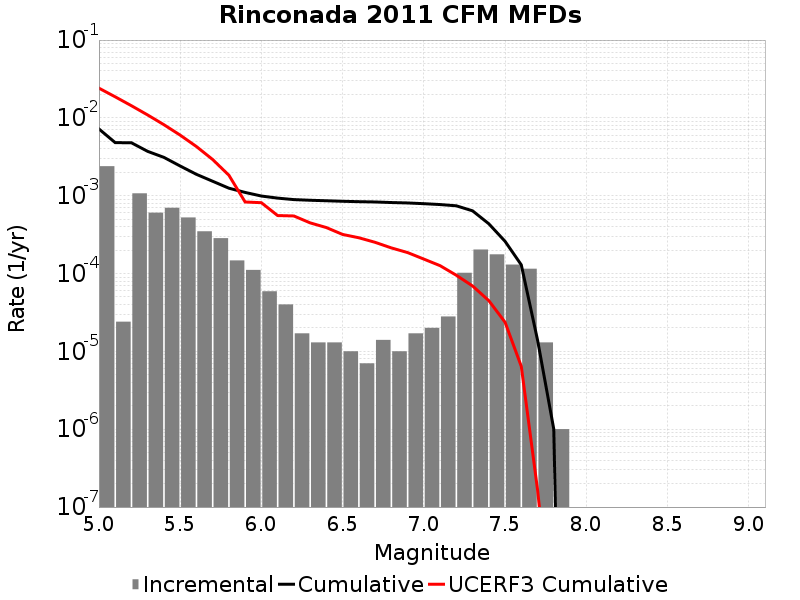

Data behind this chart, as committed beside it:
Magnitude, Incremental Rate, Cumulative Rate, UCERF3 Cumulative Rate
5.05, 0.002395, 0.007208, 0.0241
5.15, 2.4072197E-5, 0.004812, 0.01866
5.25, 0.001073, 0.004788, 0.01433
5.35, 6.0581695E-4, 0.003715, 0.0109
5.45, 7.0009974E-4, 0.003109, 0.008174
5.55, 5.255763E-4, 0.002409, 0.006007
5.65, 3.4904687E-4, 0.001884, 0.004287
5.75, 2.8485432E-4, 0.001535, 0.00292
5.85, 1.474422E-4, 0.00125, 0.001834
5.95, 1.1133391E-4, 0.001102, 8.308314E-4
6.05, 5.9177484E-5, 9.909722E-4, 8.136192E-4
6.15, 4.012033E-5, 9.3179464E-4, 5.562355E-4
6.25, 1.705114E-5, 8.916743E-4, 5.4958573E-4
6.35, 1.3039107E-5, 8.746232E-4, 4.481479E-4
6.45, 1.3039107E-5, 8.6158403E-4, 3.8991804E-4
6.55, 1.0030082E-5, 8.4854494E-4, 3.1812326E-4
6.65, 7.0210576E-6, 8.385149E-4, 2.8835045E-4
6.75, 1.4042115E-5, 8.314938E-4, 2.5201557E-4
6.85, 1.0030082E-5, 8.174517E-4, 2.1361576E-4
6.95, 1.705114E-5, 8.0742163E-4, 1.8612198E-4
7.05, 2.0060164E-5, 7.9037045E-4, 1.5345999E-4
7.15, 2.808423E-5, 7.703103E-4, 1.2633459E-4
7.25, 1.0230684E-4, 7.422261E-4, 9.516555E-5
7.35, 2.0361067E-4, 6.3991925E-4, 6.9300186E-5
7.45, 1.7652944E-4, 4.3630856E-4, 4.490046E-5
7.55, 1.3039107E-4, 2.5977913E-4, 2.372395E-5
7.65, 1.15345945E-4, 1.2938806E-4, 6.427044E-6
7.75, 1.3039107E-5, 1.4042115E-5, 1.6841093E-7
7.85, 1.0030083E-6, 1.0030083E-6, 1.6957284E-9
7.95, 0.0, 0.0, 0.0
8.05, 0.0, 0.0, 0.0
8.15, 0.0, 0.0, 0.0
8.25, 0.0, 0.0, 0.0
8.35, 0.0, 0.0, 0.0
8.45, 0.0, 0.0, 0.0
8.55, 0.0, 0.0, 0.0
8.65, 0.0, 0.0, 0.0
8.75, 0.0, 0.0, 0.0
8.85, 0.0, 0.0, 0.0
8.95, 0.0, 0.0, 0.0
9.05, 0.0, 0.0, 0.0
